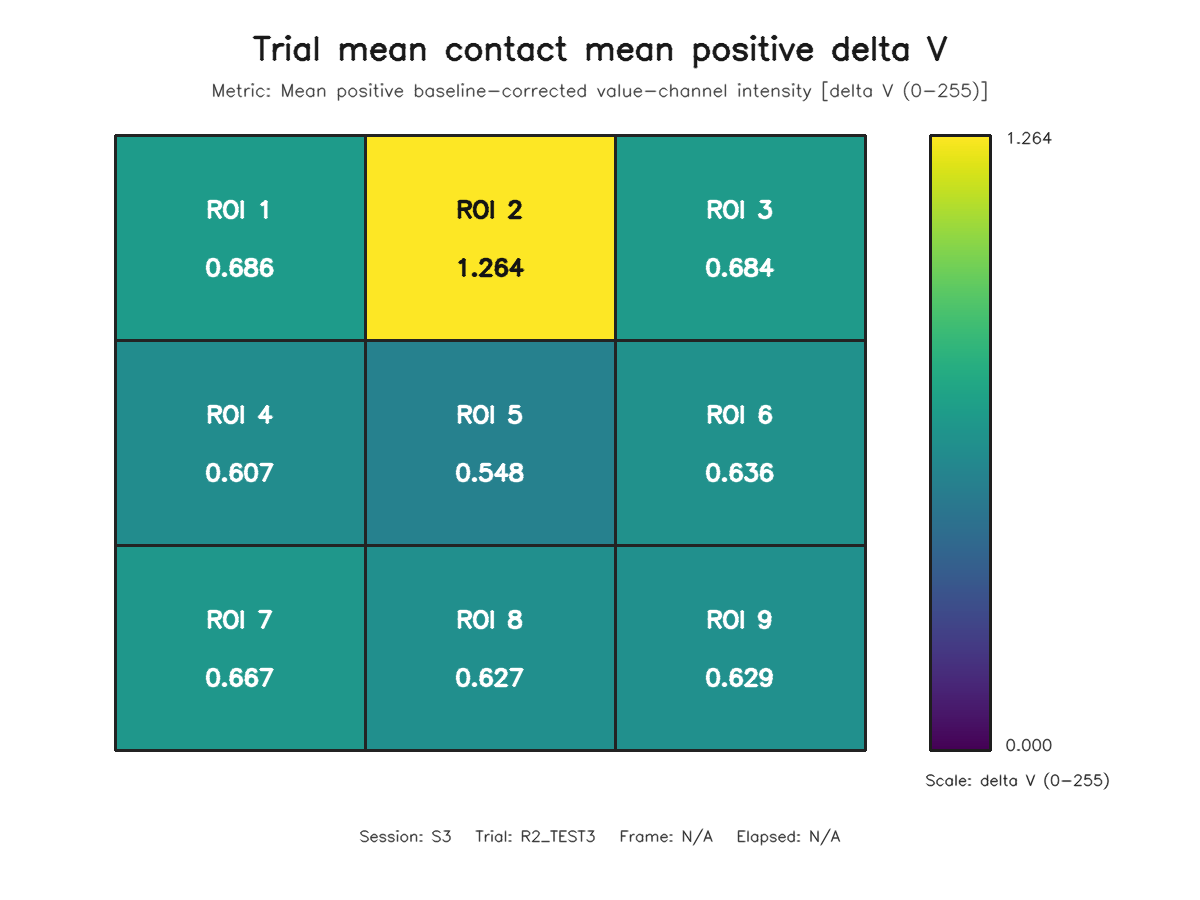

Values plotted in this chart, from the file beside it:
roi, row, column, value
1, 1, 1, 0.6865
2, 1, 2, 1.264
3, 1, 3, 0.684
4, 2, 1, 0.6073
5, 2, 2, 0.5477
6, 2, 3, 0.6363
7, 3, 1, 0.6669
8, 3, 2, 0.6268
9, 3, 3, 0.6289
